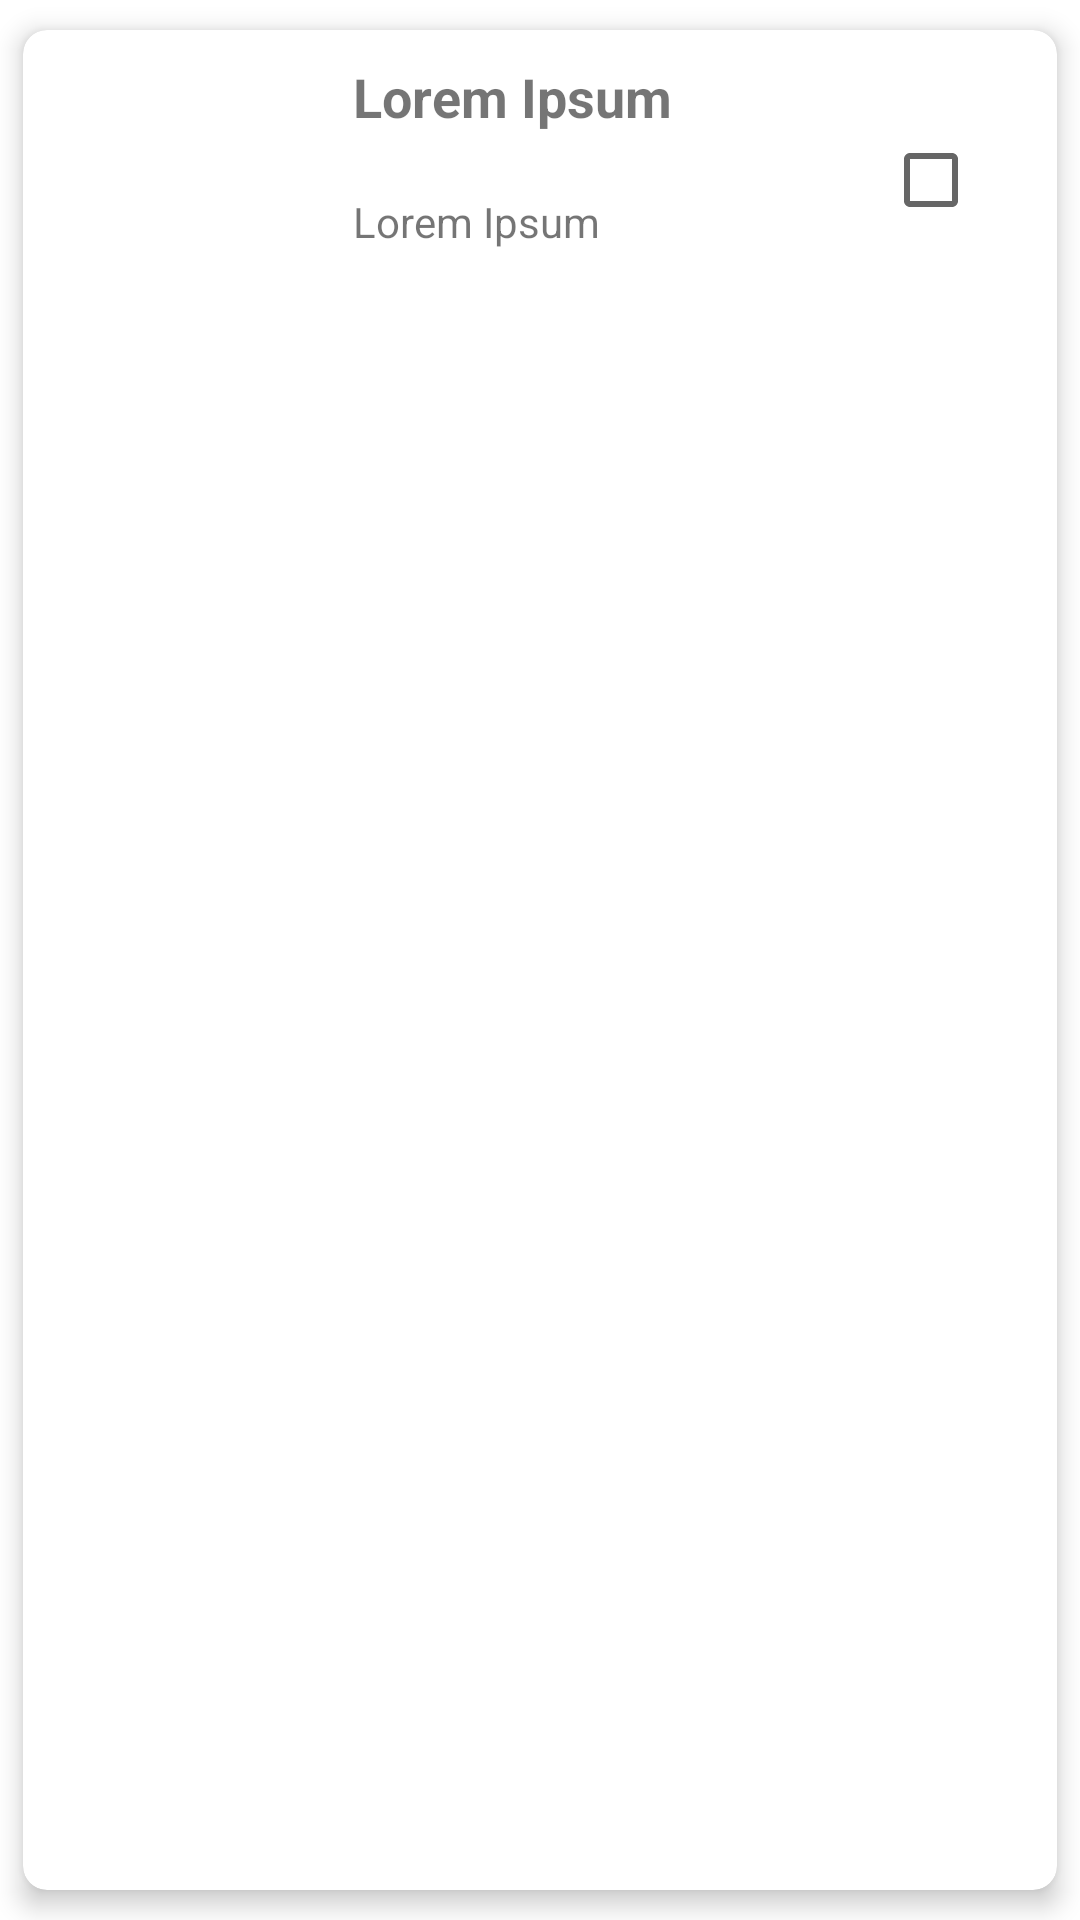

The Android layout XML behind this screen, and the referenced resources:
<!-- AndroidManifest.xml: application theme Theme.MrFit -->
<!-- res/layout/card_workout2.xml -->
<?xml version="1.0" encoding="utf-8"?>
<androidx.cardview.widget.CardView xmlns:android="http://schemas.android.com/apk/res/android"
    xmlns:app="http://schemas.android.com/apk/res-auto"
    android:layout_width="match_parent"
    android:layout_height="wrap_content"
    android:layout_margin="0dp"
    app:cardCornerRadius="8dp"
    app:cardElevation="5dp"
    app:cardMaxElevation="5dp"
    app:cardPreventCornerOverlap="true"
    app:cardUseCompatPadding="true">

    

    <LinearLayout
        android:layout_width="match_parent"
        android:layout_height="wrap_content">

        

        <ImageView
            android:id="@+id/workoutImage"
            android:layout_width="80dp"
            android:layout_height="80dp"
            android:layout_marginStart="10dp"
            android:layout_marginTop="10dp"
            android:layout_marginEnd="10dp"
            android:layout_marginBottom="10dp"
            android:contentDescription="@string/app_name"
            android:padding="5dp"
            android:src="@drawable/cactuar" />

        
        <LinearLayout
            android:layout_width="0dp"
            android:layout_height="wrap_content"
            android:layout_weight="1"
            android:orientation="vertical">

            <TextView
                android:id="@+id/workoutNameTextView"
                android:layout_width="wrap_content"
                android:layout_height="wrap_content"
                android:layout_marginStart="10dp"
                android:layout_marginTop="10dp"
                android:text="@string/PLACEHOLDER_TEXT"
                android:textSize="18sp"
                android:textStyle="bold" />

            <TextView
                android:id="@+id/workoutRepsTextView"
                android:layout_width="wrap_content"
                android:layout_height="wrap_content"
                android:layout_marginStart="10dp"
                android:layout_marginTop="20dp"
                android:drawablePadding="2dp"
                android:text="@string/PLACEHOLDER_TEXT" />

        </LinearLayout>

        <CheckBox
            android:id="@+id/checkBox6"
            android:layout_width="wrap_content"
            android:layout_height="wrap_content"
            android:layout_gravity="center_vertical"
            android:layout_marginEnd="10dp" />

        

    </LinearLayout>
</androidx.cardview.widget.CardView>
<!-- resources referenced by this layout -->
<resources>
  <string name="PLACEHOLDER_TEXT">Lorem Ipsum</string>
  <string name="app_name">MrFit</string>
  <style name="Theme.MrFit" parent="Theme.MaterialComponents.DayNight.DarkActionBar">
          
          <item name="colorPrimary">@color/garnet</item>
          <item name="colorPrimaryVariant">@color/garnet</item>
          <item name="colorOnPrimary">@color/white</item>
          
          <item name="colorSecondary">@color/black</item>
          <item name="colorSecondaryVariant">@color/black</item>
          <item name="colorOnSecondary">@color/black</item>
          
          <item name="android:statusBarColor">?attr/colorPrimaryVariant</item>
          
      </style>
  <color name="garnet">#9A2A2A</color>
  <color name="white">#FFFFFFFF</color>
  <color name="black">#FF000000</color>
</resources>
